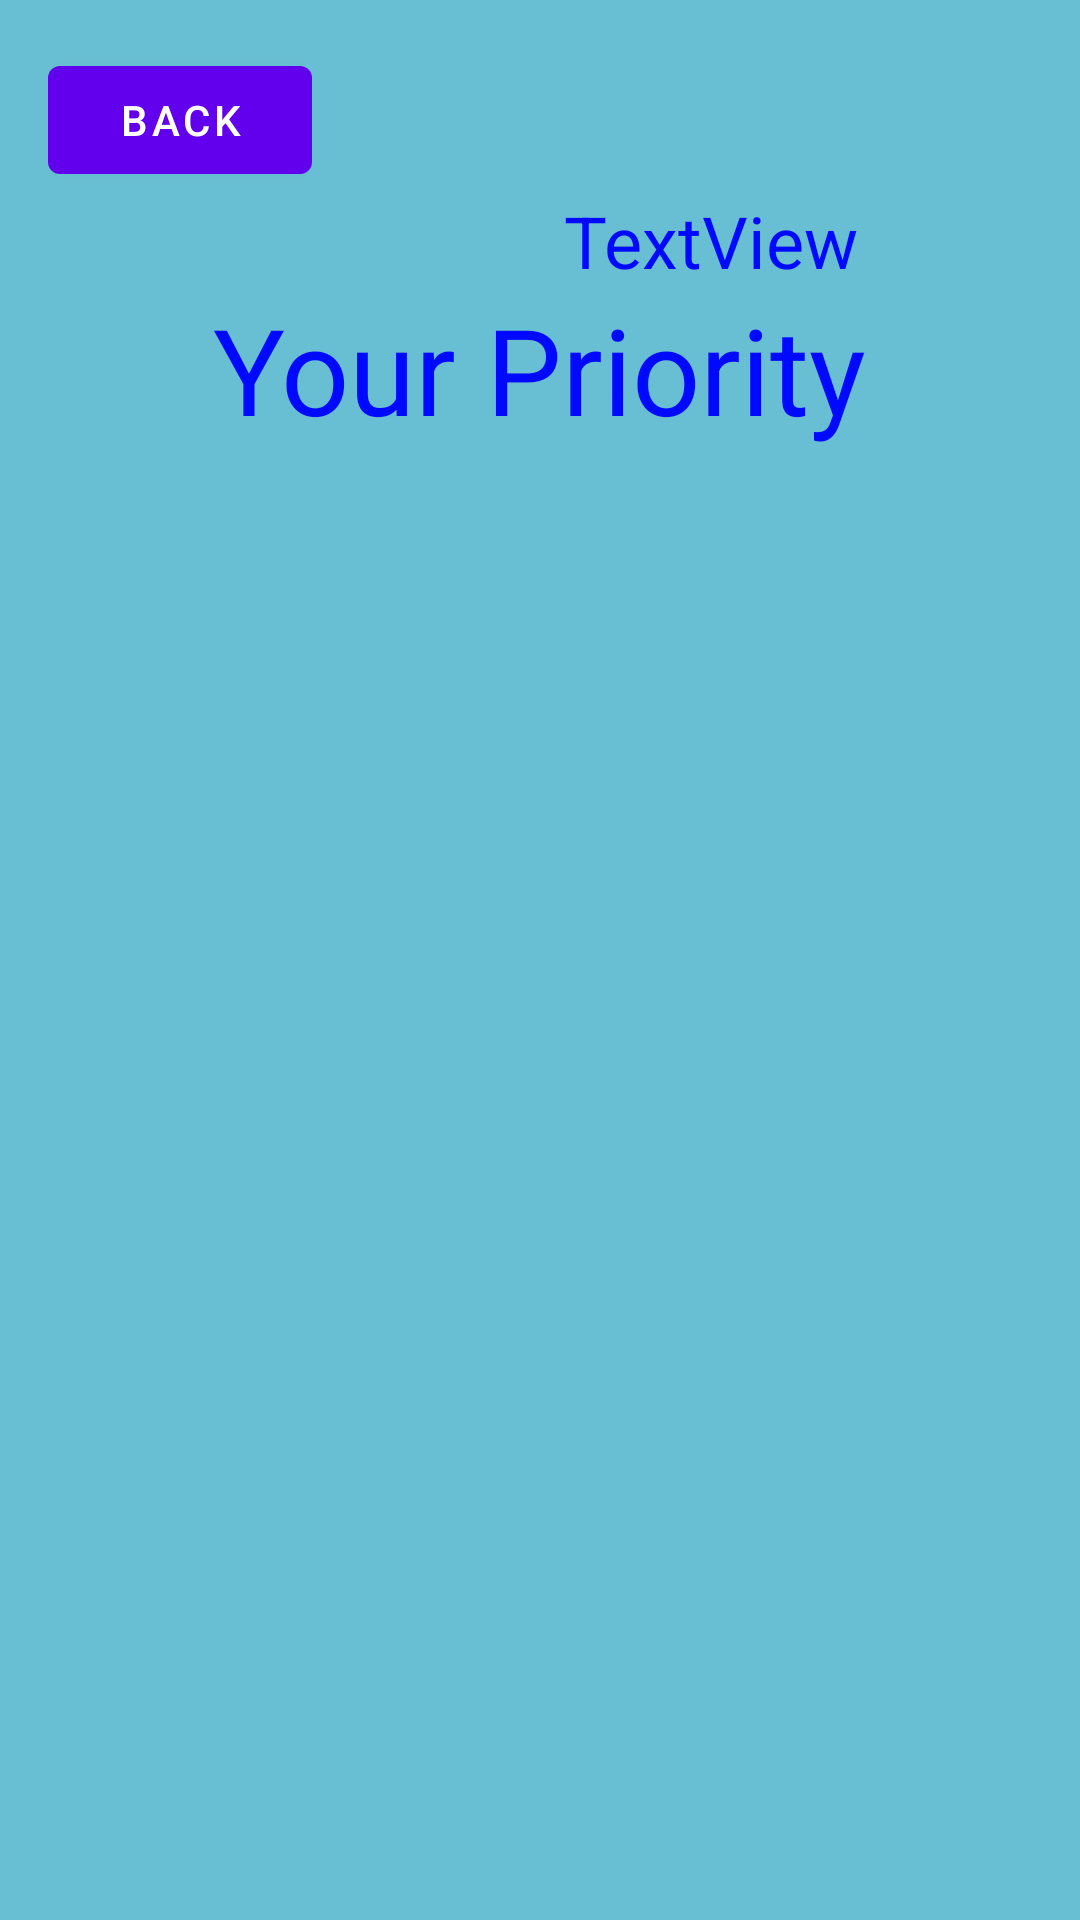

Here is an Android app screen rendered from its layout file. Give the layout XML and the strings, colors and styles it references.
<!-- AndroidManifest.xml: application theme Theme.Sublet4U -->
<!-- res/layout/activity_priority.xml -->
<?xml version="1.0" encoding="utf-8"?>
<LinearLayout xmlns:android="http://schemas.android.com/apk/res/android"
    xmlns:app="http://schemas.android.com/apk/res-auto"
    xmlns:tools="http://schemas.android.com/tools"
    android:layout_width="match_parent"
    android:layout_height="match_parent"
    tools:context=".owner.PriorityActivity"
    android:orientation="vertical"
    android:padding="16dp"
    android:background="#68bed2">

    <Button
        android:id="@+id/backToMain"
        android:layout_width="wrap_content"
        android:layout_height="wrap_content"
        android:text="back" />
    <TextView
        android:id="@+id/ownerNamePriority"
        android:layout_width="wrap_content"
        android:layout_height="wrap_content"
        android:layout_marginStart="172dp"
        android:text="TextView"
        android:textColor="#0009ff"
        android:textSize="24sp" />


    <TextView
        android:id="@+id/ownerPriotiry"
        android:layout_width="wrap_content"
        android:layout_height="wrap_content"
        android:layout_gravity="center"
        android:layout_marginBottom="30dp"
        android:text="Your Priority"
        android:textColor="#0009ff"
        android:textSize="40dp" />

    <ListView
        android:id="@+id/allOfApartments"
        android:layout_width="match_parent"
        android:layout_height="match_parent" />


</LinearLayout>
<!-- resources referenced by this layout -->
<resources>
  <style name="Theme.Sublet4U" parent="Theme.MaterialComponents.DayNight.NoActionBar">
          
          <item name="colorPrimary">@color/purple_500</item>
          <item name="colorPrimaryVariant">@color/purple_700</item>
          <item name="colorOnPrimary">@color/white</item>
          
          <item name="colorSecondary">@color/teal_200</item>
          <item name="colorSecondaryVariant">@color/teal_700</item>
          <item name="colorOnSecondary">@color/black</item>
          
          <item name="android:statusBarColor" tools:targetApi="l">?attr/colorPrimaryVariant</item>
          
      </style>
  <!-- not gathered from this repository: default colours our renderer supplied (Android Studio template values) -->
  <color name="purple_500">#FF6200EE</color>
  <color name="purple_700">#FF3700B3</color>
  <color name="teal_200">#FF03DAC5</color>
  <color name="teal_700">#FF018786</color>
  <color name="black">#FF000000</color>
  <color name="white">#FFFFFFFF</color>
</resources>
